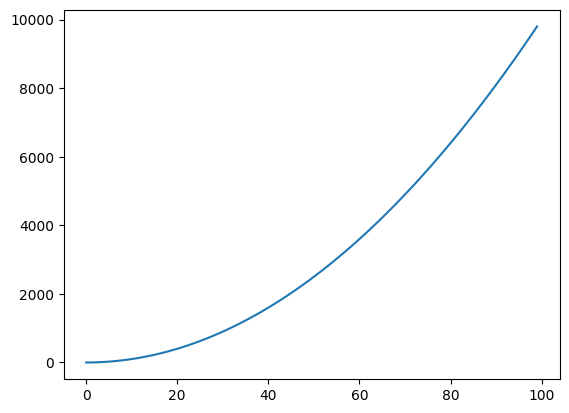
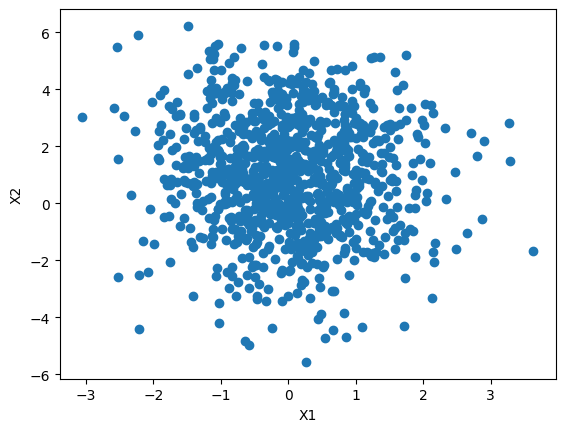
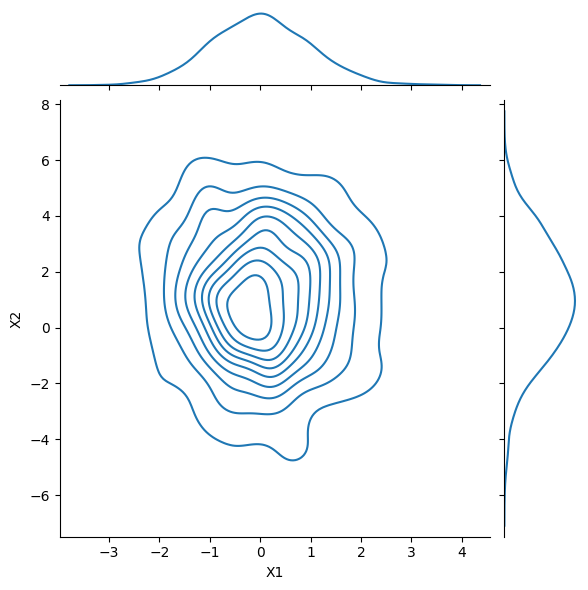
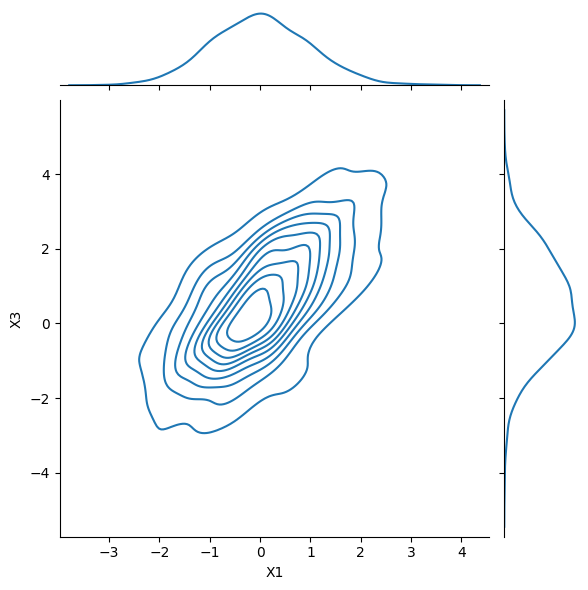

The script that saved these images, in order:
import matplotlib.pyplot as plt
import numpy as np
import pandas as pd

plt.style.use("default")
import seaborn as sns

plt.figure()
plt.plot(np.arange(100) ** 2)
plt.show()



data = np.array([[2, 3, 4, 5], [6, 7, 8, 9]])
data.shape

df = pd.DataFrame(
    data, columns=["a", "b", "c", "d"], index=["Erster_Eintrag", "Zweiter_Eintrag"]
)
df

df.values

# Komplette Spalte
df["a"]

data[:, 0]

df.iloc[:, 0:3]

df.loc[:, ["a", "b"]]



data = np.random.randn(1000, 2)
data[:, 1] = data[:, 1] * 2 + 1
df = pd.DataFrame(data, columns=["X1", "X2"])
df.head()

plt.figure()
plt.scatter(df["X1"], df.X2)
plt.xlabel("X1")
plt.ylabel("X2")

sns.jointplot(x="X1", y="X2", data=df, kind="kde")

df.corr()

df["X3"] = df["X1"] + 0.5 * df["X2"]

sns.jointplot(x="X1", y="X3", data=df, kind="kde")

df.corr()

df.head()

for column in df.columns:
    my_column = df[column]
    print(f"{column}: Summe {np.mean(my_column)}")

df.mean(axis=0)

df.mean(axis=1)

